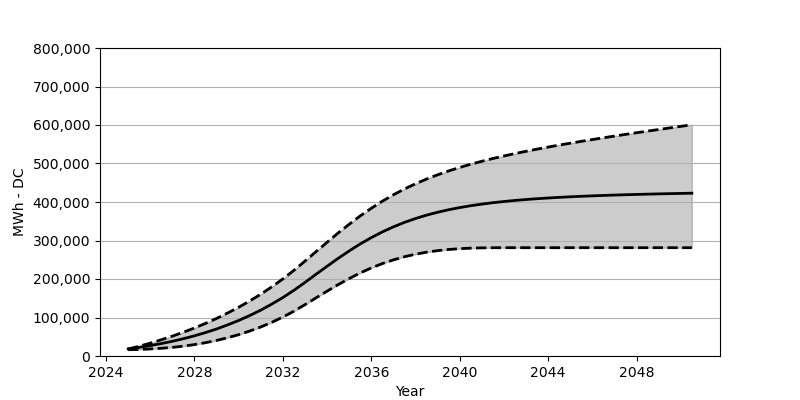

The file beside this chart, header and first rows:
Date, Low, Base, High
2025-01, 16319, 18566, 17937
2025-07, 17082, 22473, 25349
2026-01, 18298, 27071, 33421
2026-07, 20040, 32266, 42173
2027-01, 22422, 38215, 51564
2027-07, 25617, 44864, 61750
2028-01, 29617, 52410, 72739
2028-07, 34607, 60842, 84676
2029-01, 40452, 70203, 97603
2029-07, 47441, 80707, 111572
2030-01, 55492, 92274, 126602
2030-07, 64822, 105057, 142931
2031-01, 75429, 119190, 160559
2031-07, 87511, 134756, 179641
2032-01, 101139, 151889, 200207
2032-07, 116396, 170662, 222494
2033-01, 133468, 191238, 246586
2033-07, 151034, 212288, 271079
2034-01, 168486, 233205, 295542
2034-07, 185352, 253544, 319448
2035-01, 201217, 272966, 342282
2035-07, 215773, 291027, 363796
2036-01, 228772, 307490, 383795
2036-07, 240101, 322304, 402114
2037-01, 249730, 335468, 418825
2037-07, 257812, 347045, 433803
2038-01, 264379, 357116, 447431
2038-07, 269646, 365838, 459637
2039-01, 273657, 373404, 470667
2039-07, 276687, 379878, 480698
2040-01, 278811, 385507, 489790
2040-07, 280141, 390352, 498151
2041-01, 280883, 394527, 505851
2041-07, 281203, 398156, 512954
2042-01, 281306, 401300, 519582
2042-07, 281316, 404032, 525809
2043-01, 281316, 406444, 531747
2043-07, 281316, 408536, 537324
2044-01, 281316, 410371, 542695
2044-07, 281316, 412062, 547849
2045-01, 281316, 413505, 552756
2045-07, 281316, 414804, 557570
2046-01, 281316, 415948, 562209
2046-07, 281316, 417021, 566797
2047-01, 281316, 418010, 571219
2047-07, 281316, 418856, 575662
2048-01, 281316, 419598, 579920
2048-07, 281316, 420402, 584177
2049-01, 281316, 421072, 588321
2049-07, 281316, 421701, 592445
2050-01, 281316, 422299, 596527
2050-07, 281316, 422886, 600620
